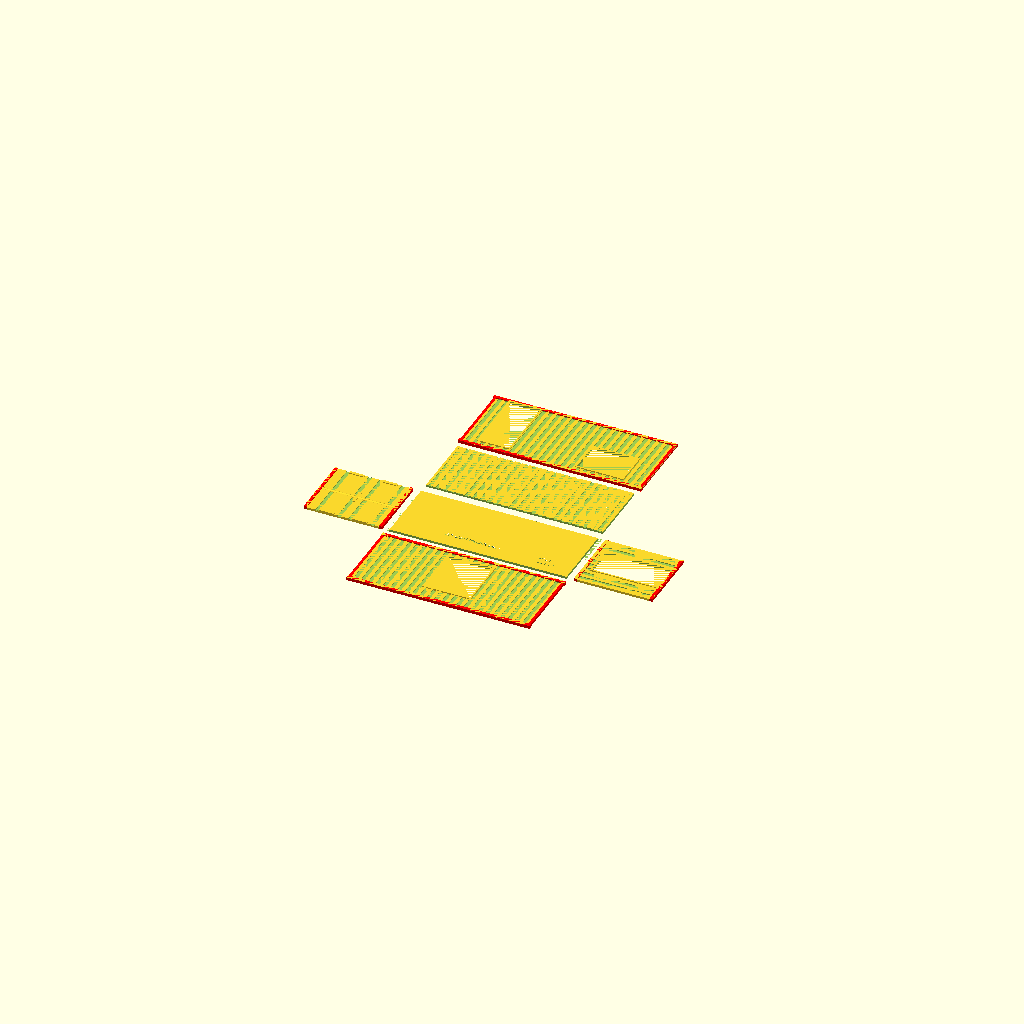
Cell 1 — every parameter at its default value.
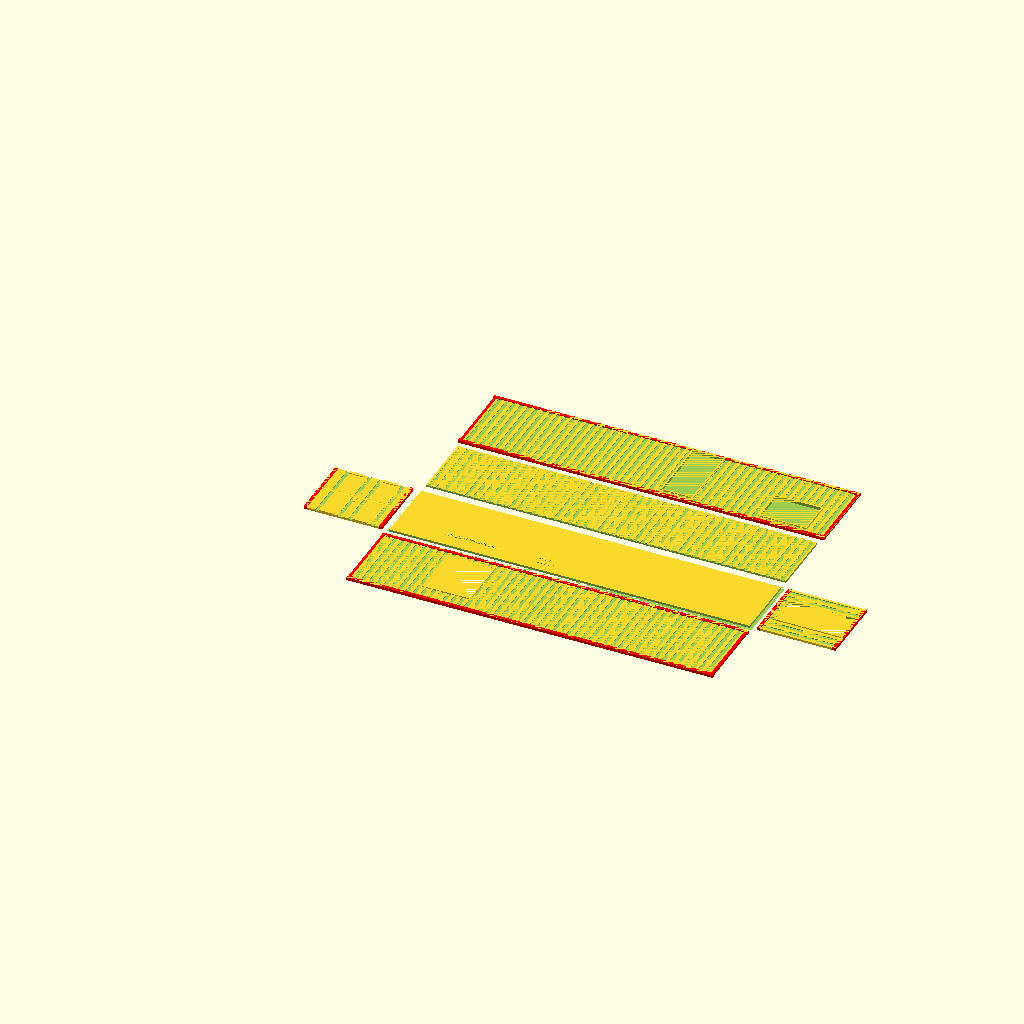
Cell 2 — EXT_LENGTH set to 12.12, the other parameters unchanged.
One fixed orthographic camera (rotation 55°, 0°, 25°; colour scheme Cornfield) for every cell.
The OpenSCAD source (container-model/ujo.guru-mobile-paja.scad):
/* OpenSCAD scriptsc	 to create fully parametric models of shipping containers 

   $Id: 7c4648619134bee5e0a4840d3b43cb0fc5b44198 $

   (C) 2019 by Philipp Reichmuth, philipp.reichmuth@gmail.com 
   This work is licensed under a Creative Commons 
   Attribution-ShareAlike 4.0 International License
   (https://creativecommons.org/licenses/by-sa/4.0/)

   Initial code taken from Parametric Shipping Container
   (C) gundyboyz, https://www.thingiverse.com/thing:1392128,
   licensed under Creative Commons Attribution Unported 3.0
   (https://creativecommons.org/licenses/by/3.0/)
*/

// Leave the following constants alone!
// Meaningful names for the indexes into the various vectors
TYPE = 0; DIR = 1; STRING = 1; X = 2; Y = 3; W = 4; FONT_SIZE = 4; H = 5; ROTATE = 5; D = 6;
// Constants for the vector types
OPENING = "O"; WINDOW = "W"; WALL = "D"; 
TEXT_INT = "TI"; TEXT_EXT = "TE";
// Constants for indexing container walls
TOP = 0; FRONT = 1; BACK = 2; RIGHT = 3; LEFT = 4; BOTTOM = 5;
// Constants for assembly styles
INPLACE = 0; FACEUP = 1; FACEDOWN = 2;

// -----------------------------------------------
// Parameter definition begins here

// Measurements of shipping container (in meters)
// Shipping container size (external)
EXT_LENGTH = 6.06;      // Standard lengths: 6.06 for 20', 12.19 for 40'
EXT_WIDTH  = 2.44;      // Standard width:   2.44
EXT_HEIGHT = 2.59;      // Standard heights: 2.59 or 2.90 for High Cube

// Model settings
SCALE = 50;  // 1:<SCALE> sizing
THICKNESS_WALL = 1.5;        // External wall in mm
THICKNESS_WALL_INT = 1.5;   // Internal wall in mm
TOLERANCE = 0.1; // Tolerance for assembly of walls (excluding frame)

// Container styles:
// 
// General wall styles:
// "none": An empty wall with just the container frame.
// "flat": A flat wall
// "ridges": A corrugated wall with ridges
//
// Wall-specific styles:
// "crossbars": A container bottom with a few broad ridges.
// "door": A simple door: 2 hinges, 1 separator, 1 latch
//
// Interior styles:
// "none": Generate a hollow container
// "infill": Generate a solid container
// "walls": Generate interior parametric walls
// "tank": Generate a tanktainer (works best with no walls)

// This is an incredibly cumbersome way to do it in 
// OpenSCAD, but I hope it is customizer-friendly

STYLE_FRONT="door";
STYLE_BACK="ridges";
STYLE_RIGHT="ridges";
STYLE_LEFT="ridges";
STYLE_TOP="ridges";
STYLE_BOTTOM="flat";
STYLE_FILL="none";

// Assembly styles
// "box": a single box
// "lid": box with separate lid
// "parts": separate parts, face up, except bottom.
//          Interior walls will be placed correctly, but
//          ridged container bottoms may be hard to print.
// "facedown": separate parts, face down
// "faceup": separate parts, all face up, including bottom
//           Container bottoms with ridges are easily 
//           printable this way, but interior walls will 
//           not work and will be ignored.
// "custom": custom placement for every part
ASSEMBLY_STYLE = "parts";
// Parts displacement distance in mm
PART_D = 3; 

// Custom wall placement
// "inplace" - Generate the wall in place
// "faceup" - Generate the wall separately, face up
// "facedown" - Generate the wall separately, face down
PLACE_TOP = "inplace";
PLACE_FRONT = "faceup";
PLACE_BACK = "faceup";
PLACE_LEFT = "facedown";
PLACE_RIGHT = "faceup";
PLACE_BOTTOM = "inplace"; // inplace = facedown

function customassembly(assembly = [PLACE_TOP, 
  PLACE_FRONT, PLACE_BACK, PLACE_RIGHT, PLACE_LEFT, 
  PLACE_BOTTOM]) = 
  [ for (i=assembly) i=="inplace" ? 0 :
                     i=="faceup" ? 1 :
                     i=="facedown" ? 2 : 0 ];

ASSEMBLY = ASSEMBLY_STYLE == "box" ?    [0,0,0,0,0,0] :
           ASSEMBLY_STYLE == "lid" ?    [1,0,0,0,0,0] :
           ASSEMBLY_STYLE == "parts" ?  [1,1,1,1,1,2] :
           ASSEMBLY_STYLE == "faceup" ? [1,1,1,1,1,1] :
           ASSEMBLY_STYLE == "facedown" ? [2,2,2,2,2,2] :
           ASSEMBLY_STYLE == "custom" ? customassembly() : 
           [0,0,0,0,0,0] ;

FRAME_INSET_X = 0.01;   // X-direction Inset of vertical frame (vis-a-vis corner pieces) 
FRAME_INSET_Y = 0.02;   // X-direction Inset of vertical frame (vis-a-vis corner pieces) 
FRAME_THICKNESS = 0.10; // Frame thickness 

TOP_INSET = 0.01; // Z-direction offset of top panels
SIDE_INSET = 0.025; // Y-direction offset of side panels
SIDE_I = m2mm(SIDE_INSET); // Convert to scale (this needs to be placed here)

/* Supplementary architectural features of the container:
   - Opening: a top-to-bottom cut in a wall
   - Window: a rectangular cut with a frame
   - Wall: an interior wall
   - Text: text set into the inner container bottom.
   Features are defined by coordinates in a local coordinate
   system relative to the wall they're in.
   All units in m.
   Interior text can be placed in X direction only so far.
*/ 
PLACE_WINDOWS = true;
PLACE_TEXT_INT = true;
PLACE_TEXT_EXT = false;
FEATURES = [
     window(wall=RIGHT, x=2.30, y=0.6, width=1.5, height=1.7),
     window(wall=BACK, x=0.75, y=0.0, width=1, height=2.2),
     window(wall=LEFT, x=4.5, y=0.0, width=1, height=2.2),
     window(wall=LEFT, x=0.75, y=1.2, width=1.5, height=1.1),
     text_int(text="ujo.guru mobile paja", x=1.7, y=0.7, size=3),
     text_int(text="v.0.1.1", x=4.8, y=0.7, size=2),
     text_int(text=str("scale: 1:",SCALE), x=4.8, y=0.5, size=2)
];

// Color the frame differently
FRAMECOLOR="red";

// Parameter definition ends here
// -----------------------------------------------
// Internal constants begin here

// Dimensions of container corner castings from ISO 1161
// Corner casting body
ISO_1161_CORNER_HEIGHT = 0.12;
ISO_1161_CORNER_LENGTH = 0.18;
ISO_1161_CORNER_WIDTH = 0.10;

// Corner casting body thickness
// So far we have not made the corner castings hollow yet,
// so this is just the depth of the corner holes
ISO_1161_CORNER_THICKNESS = 0.028;

// Corner casting hole dimensions
// X and Y holes are identical
ISO_1161_CORNER_Y_HOLE_LENGTH = 0.078;
ISO_1161_CORNER_Y_HOLE_WIDTH = 0;
ISO_1161_CORNER_Z_HOLE_LENGTH = 0;
ISO_1161_CORNER_Z_HOLE_WIDTH = 0.0;  

// Corner casting holes
ISO_1161_CORNER_X_OFFSET = 0.089;  
ISO_1161_CORNER_Y_OFFSET = 0.1;
ISO_1161_CORNER_Z_OFFSET = 0;

// Now we convert all those measurements down to scale
ISO_ch = m2mm(ISO_1161_CORNER_HEIGHT);
ISO_cl = m2mm(ISO_1161_CORNER_LENGTH);
ISO_cw = m2mm(ISO_1161_CORNER_WIDTH);  

ISO_cyhl = m2mm(ISO_1161_CORNER_Y_HOLE_LENGTH);
ISO_cyhw = m2mm(ISO_1161_CORNER_Y_HOLE_WIDTH);
ISO_czhl = m2mm(ISO_1161_CORNER_Z_HOLE_LENGTH);
ISO_czhw = m2mm(ISO_1161_CORNER_Z_HOLE_WIDTH);

ISO_ct = m2mm(ISO_1161_CORNER_THICKNESS);

ISO_cxo = m2mm(ISO_1161_CORNER_X_OFFSET);
ISO_cyo = m2mm(ISO_1161_CORNER_Y_OFFSET);
ISO_czo = m2mm(ISO_1161_CORNER_Z_OFFSET);

// Measurements of simple container door
DOOR_INSET = m2mm(0.025); // Doors are inset 10 cm
SEPARATOR_WIDTH = m2mm(0.1);
SEPARATOR_DEPTH = THICKNESS_WALL;
HINGE_LENGTH = m2mm(0.5); // 4 hinges
HINGE_WIDTH = m2mm(0.1);
HINGE_DEPTH = m2mm(0.1);
HINGE_POS_HIGH = m2mm(EXT_HEIGHT)-2*HINGE_LENGTH; // Upper hinge
HINGE_POS_LOW  = HINGE_LENGTH; // Lower hinge
LATCH_WIDTH = m2mm(0.5);
LATCH_DEPTH = m2mm(0.1); 
LATCH_LENGTH = m2mm(0.1);
LATCH_POS = m2mm(EXT_HEIGHT)/2; // Vertical position

// Ridge parameters
RIDGE_DEPTH = 0.025; // Depth of ridges. Usually between 0.025 and 0.05 (1-2 inches). 0 will get rid of all ridges everywhere
RIDGE_STYLE = "90deg"; // TODO: support different angles
RIDGES_L = EXT_LENGTH > 7 ? 50 : 25; // Number of ridges to create
RIDGES_BOTTOM = EXT_LENGTH > 7 ? 10 : 5; // Number of ridges to create
RIDGES_BOTTOM_RATIO = 0.8; // 80% ridge, 20% bar

// Container sizes in mm in generated model
EXT_L = m2mm(EXT_LENGTH); 
EXT_W = m2mm(EXT_WIDTH);
EXT_H = m2mm(EXT_HEIGHT);

FRAME_I_X = m2mm(FRAME_INSET_X); 
FRAME_I_Y = m2mm(FRAME_INSET_Y);
FRAME_T = m2mm(FRAME_THICKNESS);
TOP_I = m2mm(TOP_INSET);

// Ridge parameters
RIDGE_D = m2mm(RIDGE_DEPTH);
// Width of ridges depending on number on long side
RIDGE_WIDTH = EXT_L / RIDGES_L;   
// Number of ridges on short side, assume equal width
RIDGES_S = EXT_W / RIDGE_WIDTH;
// Ridges at the bottom of containers
RIDGES_BOTTOM_WIDTH = EXT_L / RIDGES_BOTTOM;   

// Helper to fix some topology issues in OpenSCAD
INFINITESIMAL=0.0001;


// ------------ You shouldn't need to change anything past here! -----------

/* Container assembly algorithm:
When we look at the container in X direction,
our container consists of the following parts:
* Bottom (interior structures, no frame parts)
* Front (top and bottom frame bars)
* Back (top and bottom frame bars)
* Left (4 corners, 4 frame bars)
* Right (4 corners, 4 frame bars)
* Top (no frame parts)
* Fill (no frame parts)

Any of these can be...
- in place
- flat
- flat reverse, for easier 3D-printing in some cases

The edges of all walls (but not frame bars & corners) 
are cut off at 45°, so that the container can be
assembled from separate parts.

----- Styles: -----------------------------------
            bottom front left right back top fill
"none"         X     X     X    X     X   X   X
"flat"         X     X     X    X     X   X   
"ridges"       X     X     X    X     X   X
"crossbars"    X
"door"               X                X
"walls"                                       X
"infill"                                      X
"tank"                                        X
---- Supplementary handling ---------------------
frames               X     X    X     X 
openings             X     X    X     X   
text           X  (internal, on top)
annotation     X  (external, on the bottom)

WARNING: When adding new styles, make sure that the
parts placement function accounts for the correct thickness
of the respective walls.
*/
PLACEMENT_TEST = false;
module container() {
  difference() {
    union() {
      placePart(BOTTOM, ASSEMBLY[BOTTOM]) 
        bottom(STYLE_BOTTOM);
      placePart(FRONT, ASSEMBLY[FRONT]) 
        front(STYLE_FRONT);
      placePart(RIGHT, ASSEMBLY[RIGHT]) 
        right(STYLE_RIGHT);
      placePart(LEFT, ASSEMBLY[LEFT]) 
        left(STYLE_LEFT);
      placePart(BACK, ASSEMBLY[BACK]) 
        back(STYLE_BACK);
      placePart(TOP, ASSEMBLY[TOP]) 
        top(STYLE_TOP);
      fill(STYLE_FILL);
      
      if(PLACEMENT_TEST) {
        // Some test cubes to test if we are above the 
        // X-Y plane
        translate(v=[-40,10,-1])
        cube(size=[120,2,1]);  
        translate(v=[28,-40,-1])
        cube(size=[2,120,1]); 
      };
    };
    if(PLACEMENT_TEST) {
      // Intersect with a couple of test cubes to test if 
      // we are below the X-Y plane
      translate(v=[-20,-40,-5])
        cube(size=[10,120,5]);
      translate(v=[10,-40,-5])
        cube(size=[10,120,5]);
      translate(v=[40,-40,-5])
        cube(size=[10,120,5]);
      translate(v=[70,-40,-5])
        cube(size=[10,120,5]);
    };
  };
};

// Placement of wall parts for separate assembly
// This module essentially consists of a list of displacement
// instructions for various walls.
module placePart(wall, style) {
 
  // Vertical displacement for faces (front and back walls)
  SIDE_D = ((wall == RIGHT) && (STYLE_RIGHT == "none")) ||
           ((wall == LEFT) && (STYLE_LEFT == "none")) ?
             ISO_cw : // empty frames: corner width
               THICKNESS_WALL + SIDE_I; // all other walls

  // Vertical displacement for faces (front and back walls)
  FACE_D = ((wall == FRONT) && (STYLE_FRONT == "door")) ||
           ((wall == BACK) && (STYLE_BACK == "door")) ?
             THICKNESS_WALL + DOOR_INSET : // doors
             ((wall == FRONT) && (STYLE_FRONT == "none")) ||
             ((wall == BACK) && (STYLE_BACK == "none")) ?
               FRAME_T : // empty frames
                 THICKNESS_WALL + SIDE_I; // all other walls

  // In place - leave everything as is (box assembly)
  inPlace = [ [[0,0,0],[0,0,0]],
              [[0,0,0],[0,0,0]],
              [[0,0,0],[0,0,0]],
              [[0,0,0],[0,0,0]],
              [[0,0,0],[0,0,0]],
              [[0,0,0],[0,0,0]] ];
              
  // Face up - place walls ridges up, smooth side down    
  faceUp = [
    [ [0,EXT_W+PART_D,-EXT_H+THICKNESS_WALL+TOP_I],[0,0,0] ], // top
    [ [-EXT_H-PART_D,0,FACE_D],[0,90,0] ], // front
    [ [EXT_L+EXT_H+PART_D,0,-EXT_L+FACE_D],[0,-90,0] ], // back
    [ [0,-EXT_H-PART_D,SIDE_D],[-90,0,0]  ], // right
    [ [0,2*EXT_W+2*PART_D+EXT_H,-EXT_W+SIDE_D],[90,0,0] ],  // left
    [ [0,EXT_W,THICKNESS_WALL], [180,0,0] ] // bottom
  ];  

  // Face down - place walls ridges down, smooth side up
  faceDown = [
    [ [0,2*EXT_W+PART_D,EXT_H-TOP_I],[180,0,0] ], // top
    [ [-PART_D,0,0],[0,-90,0] ], // front
    [ [EXT_L+PART_D,0,EXT_L],[0,90,0] ], // back
    [ [0,-PART_D,0],[90,0,0] ], // right
    [ [0,2*EXT_W+2*PART_D,EXT_W],[-90,0,0] ], // left
    [ [0,0,0], [0,0,0] ] // bottom
  ]; 
  
  orientation = [inPlace, faceUp, faceDown];
  
  translate(orientation[style][wall][0])
    rotate(orientation[style][wall][1])
      children();    
};

module side(style=STYLE_RIGHT, features=FEATURES, dir=RIGHT) {
  // By default this generates a "right" side.
  // To generate left sides, we need to translate &
  // rotate it into the correct position.
  difference() {
    union() {
      if (style == "ridges") {
          side_ridges();
      } else if (style == "flat") {
          side_flat();
      } else if (style == "none") {
          // ISO 1161 frame only
          side_frame();
      };
      // Generate window frames
      if (PLACE_WINDOWS) {
        for (feature = FEATURES) {
           createFrame(feature, dir);
        };
      };
    }; // union
    // Generate cutouts
    if (PLACE_WINDOWS) {
      for (feature = FEATURES) {
          createCutout(feature, dir);
      };
    };    
  }; // difference
};

module right(style=STYLE_RIGHT, features=FEATURES) {
      side(style, features, RIGHT); 
}; 

module left(style=STYLE_LEFT, features=FEATURES) {
  // Translate & rotate the default "right" side, so that it
  // becomes a "left" side
  translate(v=[EXT_L, EXT_W, 0])
    rotate([0,0,180])
      side(style, features, LEFT);
};

module face(style=STYLE_FRONT, features=FEATURES, dir=FRONT) {
  // By default this generates a "front" face.
  // To generate "back" faces, we need to translate & rotate it into the correct position.
  difference() {
    union() {
      if (style == "door") {
          face_door();
      } else if (style == "ridges") {
          face_ridges();
      } else if (style == "flat") {
          face_flat();
      } else if (style == "none") {
          // Frame only
          face_frame();
      };
      // Generate window frames
      if (PLACE_WINDOWS) {
        for (feature = FEATURES) {
           createFrame(feature, dir);
        };
      };
    }; // union
    // Generate cutouts
    if (PLACE_WINDOWS) {
      for (feature = FEATURES) {
          createCutout(feature, dir, offsetX=DOOR_INSET);
      };
    };    
  }; // difference
};

module front(style=STYLE_FRONT, features=FEATURES) {
  face(style, features, FRONT);
};

module back(style=STYLE_BACK, features=FEATURES) {
  // Translate & rotate the default "front" face, so that it
  // becomes a "back" face
  translate(v=[EXT_L, EXT_W, 0])
    rotate([0,0,180]) 
      face(style, features, BACK);
}

module top(style=STYLE_TOP) {
    if (style == "ridges") {
        top_ridges();
    } else if (style == "flat") {
        top_flat();
    } else if (style == "none") {
        // nothing
    };    
};

module bottom(style=STYLE_BOTTOM, features=FEATURES) {
  difference() {
    if (style == "crossbars") {
        bottom_crossbars();
    } else if (style == "ridges") {
        bottom_ridges();
    } else if (style == "flat") {
        bottom_flat();
    } else if (style == "none") {
        // nothing
    };
    // superimpose internal text here if we want it
    if (PLACE_TEXT_INT) {
      for (text = features) {
        if (text[TYPE] == TEXT_INT) {
          createText(text);
        };
      };
    };
    // superimpose bottom text here if we want it
    if (PLACE_TEXT_EXT) {
      for (text = features) {
        if (text[TYPE] == TEXT_EXT) {
          createText(text);
        };
      };
    };    
  };
};

module fill(style=STYLE_FILL, features=FEATURES) {
    if (style == "walls") {
        // generate interior walls here
        for (wall = features) {
            createWall(wall);
        }
    } else if (style == "infill") {
        fill_infill();
    } else if (style == "tank") {
        fill_tank();
    } else if (style == "none") {
        // nothing
    };
};

// Side wall styles
// Side frame
module side_frame(h = EXT_H, l = EXT_L, w = EXT_W,
                   t = FRAME_T, 
                   inset = [FRAME_I_X, FRAME_I_Y, 0],
                   ch = ISO_ch, cl = ISO_cl, cw = ISO_cw) {
    // Generate parallel beams from offsets & length    
    beams = concat(
      // Horizontal
      mve( [ [cl-inf(),0,0], 
             [cl-inf(),0,h-t] ], 
           [l-2*cl+inf(2), t, t] ),
      // Vertical
      mve( [ [inset[0],inset[1],ch-inf()],
             [l-t-inset[0],inset[1],ch-inf()]],
           [t-inset[0],t-inset[1],h-2*ch+inf(2)]) );
    
    for(i = beams) {
      translate(i[0])
        color(FRAMECOLOR)
          cube(size=i[1]);}

    // Corners
    for(i = [ [[0,0,0],[0,0,0],[0,0,0]],
              [[l,0,0],[1,0,0],[0,0,0]], 
              [[0,0,h],[0,0,0],[0,0,1]],
              [[l,0,h],[1,0,0],[0,0,1]]  
            ]) {
        translate(i[0])
          mirror(i[1]) mirror(i[2])
            color(FRAMECOLOR)
              corner();
    };
};
    
// Side flat wall
module side_flat(inset = SIDE_I, 
                  t=FRAME_T, l=EXT_L, h=EXT_H, 
                  wall=THICKNESS_WALL) {
    side_frame(); 
    intersection() {
      translate(v=[t, inset, t])
        cube(size=[l-2*t, wall, h-2*t]);
      // corners cut at 45° for easier assembly
      translate(v=[0,0,h])
        rotate([-90,0,0])                      
          pyramid45(l,h); 
      };
};

// Side wall with ridges
module side_ridges(inset = SIDE_I,
                    h=EXT_H, t=FRAME_T,
                    count=RIDGES_L, 
                    rd=RIDGE_D, rw=RIDGE_WIDTH) {
    difference() {
      side_flat(inset); 
      // Generate simple rectangular ridges
      for (i = [0 : count - 1]) {
        translate (v=[(i*rw) - (rw/4), inset, t])
          ridge(rw / 2, rd, h-2*t);
        }
    };
}

// Face styles

// Frame only
module face_frame(offset = SIDE_I, //ignored
                  w=EXT_W, h=EXT_H,
                  t=FRAME_T, cw=ISO_cw){
    for(i = [ [0,cw,0],
              [0,cw,h-t] ]) {
      translate(i)
        color(FRAMECOLOR)
          cube(size=[t, w-2*cw, t]);
    }
};

// Flat wall
module face_flat(offset = SIDE_I,
                 w=EXT_W, h=EXT_H,
                 t=FRAME_T, cw=ISO_cw,
                 wall=THICKNESS_WALL) {
    face_frame(offset, w, h, t, cw);
    intersection() {
      translate(v=[offset, t, t]) 
        cube(size=[wall, w-2*t, h-2*t]);
      // corners cut at 45° for easier assembly
      translate(v=[0,0,h])
        rotate([0,90,0])
          pyramid45(h, w);
    };
};

// Front wall with vertical ridges
module face_ridges(offset = SIDE_I,
                   w=EXT_W, h=EXT_H,
                   t=FRAME_T, cw=ISO_cw,
                   wall=THICKNESS_WALL,
                   count=RIDGES_S,
                   rd=RIDGE_D, rw=RIDGE_WIDTH){
    difference() {
      face_flat();
      for (i = [0 : count - 1]) {
        translate (v=[offset, (i*rw) - (rw/4), t])
          ridge(rd, rw/2, h-2*t);
      }
    };
};

// Simple front door: 2 doors, 4 ridges, 4 hinges, 
//                    center separator, latch
module face_door(offset = DOOR_INSET,
                 w=EXT_W, h=EXT_H,
                 t=FRAME_T, cw=ISO_cw,
                 wall=THICKNESS_WALL,
                 rd=RIDGE_D, rw=RIDGE_WIDTH, // Ridges 
                 sd=SEPARATOR_DEPTH, // Door separator
                 sw=SEPARATOR_WIDTH,
                 hpl=HINGE_POS_LOW, // Hinge
                 hph=HINGE_POS_HIGH,
                 hl=HINGE_LENGTH,
                 hw=HINGE_WIDTH, hd=HINGE_DEPTH,
                 lp=LATCH_POS, ll=LATCH_LENGTH, // Latch
                 lw=LATCH_WIDTH, ld=LATCH_DEPTH,
                ) {
  face_frame(offset, w, h, t, cw);
  // Face plane with 45" cutoff
  intersection() {  
    union() {
      // Generate corrugated door
      difference() {
        // Door plane
        translate(v=[offset, t, t]) 
          cube(size=[wall, w-2*t, h-2*t]);
        // Ridges in door
        for(i = [ [offset, t, hpl+hl/2 - rw*3/2],
                  [offset, t, hpl+hl/2 + rw*3/2],
                  [offset, t, hph+hl/2 - rw*3/2],
                  [offset, t, hph+hl/2 + rw*3/2]
                  ] ) {
          translate(v = i)
            ridge(rd, w-2*t, rw/2);
        }
      };
      // Door separator
      translate(v=[0, w/2-sw/2, t])
         cubecylinder(size=[sd, sw, h-2*t]);
      // Hinges
      for(y = [t, w-t-hw]) {
        for(z = [hpl, hph]) {
          translate(v=[offset-hd,y,z])
            cubecylinder(size=[hd,hw,hl]);
        };
      };
      // Latch
      translate(v=[offset-ld,w/2-lw/2,lp])
        rotate([-90,0,0])
          cubecylinder(size=[ld,ll,lw]);  
    }; // union
    // corners cut at 45° for easier assembly
    translate(v=[0,0,h])
      rotate([0,90,0])
        pyramid45(h, w);
  }; // difference
};

// Top styles
// Flat top
module top_flat(offset = TOP_I,
                h=EXT_H, l=EXT_L, w=EXT_W,
                ch=ISO_ch,cl=ISO_cl,cw=ISO_cw,
                t=FRAME_T, wall=THICKNESS_WALL) {

    // Figure out how to treat tolerance:
    // * TOLERANCE when separate objects
    // * -inf() when together, to avoid geometry errors 
    //   in SCAD            
    delta = (PLACE_TOP != "regular") ? TOLERANCE : -inf();

    difference() {
      intersection() {
        translate(v=[0,0,h-wall-offset])
          cube(size=[l,w,wall]);
        // corners cut at 45° for easier assembly
        translate(v=[0,0,h]) 
          mirror([0,0,1])
            pyramid45(l,w); 
      };
      // For the top cover we need different geometry:
      // - No overhangs
      // - Spare offset around corners easier assembly
      // This is so that we can put the top cover on the 
      // container more easily when printed separately.
      //
      // Exclude corners
      for(i = [ [0,0,0], 
                [l-cl-delta,0,0],
                [0,w-cw-delta,0],
                [l-cl-delta,w-cw-delta,0] ]) {
        translate(i)
          cube(size=[cl+delta,cw+delta,h]); // Full height 
      };
      // Exclude frame bars
      cube(size=[l, t+delta, h]);
      cube(size=[t+delta, w, h]);
      translate([l, w, 0])
        rotate([0,0,180]) {
          cube(size=[l, t+delta, h]);
          cube(size=[t+delta, w, h]);};
  };
};

// Ridged top
module top_ridges(offset = TOP_I,
                h=EXT_H, l=EXT_L, w=EXT_W,
                ch=ISO_ch,cl=ISO_cl,cw=ISO_cw,
                t=FRAME_T, wall=THICKNESS_WALL,
                count=RIDGES_L, 
                rd=RIDGE_D, rw=RIDGE_WIDTH) {
    difference() {
      top_flat(offset, h, l, w, ch, cl, cw, t, wall); 
      // Generate ridges
      for (i = [0 : count - 1]) {
        translate (v=[(i*rw) - (rw/4), offset, h-offset-rd])
          ridge(rw / 2, w, rd);
        }
    };
};

// Bottom styles
// Flat bottom
module bottom_flat(l=EXT_L, w=EXT_W, h=EXT_H,
                   t=FRAME_T, 
                   wall=THICKNESS_WALL,
                   ch=ISO_ch, cl=ISO_cl, cw=ISO_cw
                  ) { 
    difference() {
      intersection() {
        cube(size=[l, w, wall]);
        // corners cut at 45° for easier assembly
        pyramid45(l, w); 
      };
      // All exclusions full height, to be assembly-friendly
      // Exclude corners, full height
      for(i = [ [0,0,0], 
                [l-cl,0,0],
                [0,w-cw,0],
                [l-cl,w-cw,0] ]) {
        translate(i)
          cube(size=[cl,cw,h]); 
      };
      // Exclude frame bars, full height
      cube(size=[l, t, h]);  
      cube(size=[t, w, h]);
      translate([l, w, 0])
        rotate([0,0,180]) {
          cube(size=[l, t, h]);
          cube(size=[t, w, h]);};
    };
};

// Bottom with wide-spaced ridges
module bottom_crossbars() {
  difference() {
    bottom_flat();
    // Ridges along bottom
    translate(v=[RIDGES_BOTTOM_WIDTH*(1-RIDGES_BOTTOM_RATIO)/2,0,0])
      for (i = [0 : RIDGES_BOTTOM - 1]) {
        translate (v=[(i*RIDGES_BOTTOM_WIDTH), FRAME_T, 0])
        cube(size=[RIDGES_BOTTOM_WIDTH * RIDGES_BOTTOM_RATIO, EXT_W - 2*FRAME_T, RIDGE_D]);
      };
  };       
};

// Bottom with ordinary ridges
module bottom_ridges() {
    difference() {
        bottom_flat();
        // Ridges along bottom
          for (i = [0 : RIDGES_L - 1]) {
            translate (v=[(i*RIDGE_WIDTH) - (RIDGE_WIDTH / 4), FRAME_T, 0])
            cube(size=[RIDGE_WIDTH / 2, EXT_W - 2*FRAME_T, RIDGE_D]);
        };
    };       
};

// Fill styles
// Filled-in container, no hollow model
module fill_infill(offset = THICKNESS_WALL) {
  translate(v=[offset-inf(), offset-inf(), offset-inf()])
      cube(size=[EXT_L-2*offset+inf(2), 
                 EXT_W-2*offset+inf(2), 
                 EXT_H-2*offset+inf(2)]);
};

// Single tank for tanktainer
// Possibly customize this more to allow different shapes
module fill_tank(rounding = 5) {
    center = [EXT_L/2, EXT_W/2, EXT_H/2];
    facecenter = [0, EXT_W/2, EXT_H/2];
    minkowski() {
      intersection() {
        // Faces follow a sphere shape 
        translate(v=center)
          sphere(r=EXT_L/2-rounding, $fn=100);
        // Sides follow a cylinder shape
        translate(v=facecenter)
          rotate([0,90,0])
            cylinder(r=EXT_W/2-rounding, h=EXT_L, $fn=50);
      };
      // The sphere/cylinder boundary is rounded off
      sphere(r=rounding, $FN=100);
    };
};


// Some geometric primitives

// 45" pyramid over a rectangle of length l and width w
// TODO: this needs to accept a delta value for either 
//       positive or negative tolerance
module pyramid45(l = EXT_L, w = EXT_W, d=0){
    polyhedron(
       points = [ [d  ,d  ,d], [l-d,d,  d], 
                  [l-d,w-d,d], [d,  w-d,d], // 0,1,2,3: base
                  [w/2-d/2,   w/2, w/2-d/2], 
                  [l-w/2-d/2, w/2, w/2-d/2] // 4,5: top
                ],
       faces =  [ [0,1,2,3],  // base
                  [4,5,1,0],  // right
                  [5,2,1],    // back
                  [5,4,3,2],  // left
                  [3,4,0] ],  // front
       convexity = 2
    );
}

// Half cube, half circle
// Cylinder half to the front, cube to the back
module cubecylinder(size = [10,5,20], faces=20) {
  union(){
    translate(v=[size[1]/2, size[1]/2, 0])
      cylinder(r=size[1]/2, h=size[2], $fn=faces);
    translate(v=[size[1]/2, 0, 0])
      cube(size=[size[0]-size[1]/2, size[1], size[2]]);
  }
}

// Container-related geometric helpers
// Ridges of various styles
module ridge(x, y, z, style=RIDGE_STYLE) {
    if(style=="90deg") { // Simple 90° ridge is a cube
      cube(size=[x, y, z]);
    }; 
    // Add other ridge styles here, e.g. customizable angles
};

// ISO 1161 container corner casting - vertical hole
module corner_hole_Z( thickness = ISO_ct ) {
  intersection(){
    cylinder(h=thickness,r=ISO_czhl/2, $fn=20);
    translate(v=[ISO_czhl/-2,ISO_czhw/-2,0])
      cube(size=[ISO_czhl, ISO_czhw, thickness]);  
      };
};

// ISO 1161 container corner casting - front hole
module corner_hole_X(thickness = ISO_ct ) {
  corner_hole_Y(thickness);
}

// ISO 1161 container corner casting - side hole
module corner_hole_Y(thickness = ISO_ct ) {
  hull() {
    translate(v=[(ISO_cyhl-ISO_cyhw)/-2,0,0])
      cylinder(h=thickness, r=ISO_cyhw/2, $fn=20);
    translate(v=[(ISO_cyhl-ISO_cyhw)/2,0,0])
      cylinder(h=thickness, r=ISO_cyhw/2, $fn=20);
  }
};

// ISO 1161 container corner casting
module corner() {
    difference() {
      cube(size=[ISO_cl, ISO_cw, ISO_ch]);
      // X hole
      translate(v=[0,ISO_cxo,m2mm(ISO_1161_CORNER_HEIGHT)/2])
        rotate([0,90,0])
          translate(v=[m2mm(0.005),0,inf(-1)])
            corner_hole_X();
      // Y hole
      translate(v=[ISO_cyo,0,ISO_ch/2])
        rotate([-90,90,0])
          translate(v=[m2mm(0.005),0,inf(-1)])
            corner_hole_Y();
      // Z hole
      translate(v=[ISO_cyo, ISO_cxo,0])  
        corner_hole_Z();
      // Hollow core
      // Add this if necessary
    };
};

// Helper functions - Generate various container features

// Create text embedded in the floor
// TODO: implement rotation
module createText(text) {
  // Text at the top of the floor
  if (text[TYPE] == TEXT_INT) {
    translate ([m2mm(text[X]), m2mm(text[Y]), THICKNESS_WALL * 0.75])
    linear_extrude(height = THICKNESS_WALL) {
      text(text = text[STRING],
      font = "Arial",
      size = text[FONT_SIZE],
      halign = "left",
      valign = "top");
    };
  // Text at the bottom of the floor
  } else if (text[TYPE] == TEXT_EXT) {
    translate ([EXT_L-m2mm(text[X]), m2mm(text[Y]), 0])
      mirror([1,0,0])
        linear_extrude(height = THICKNESS_WALL * 0.25) {
          text(text = text[STRING],
          font = "Arial",
          size = text[FONT_SIZE],
          halign = "left",
          valign = "top");
    };
  };
};

// Create cutouts (applies to openings and windows)
module createCutout(opening, direction = "", offsetX = 0, offsetY = 0) {
  // Optionally limit generating cutouts to a single wall
  if (direction == "" || direction == opening[DIR]) {    
    if (opening[TYPE] == WINDOW || opening[TYPE] == OPENING) {
      translate (v=[x(opening), y(opening), z(opening)])
        cube(size=[w(opening)+offsetX, 
                   d(opening)+offsetY, 
                   h(opening)]);
    };
  };
}

// Create the frame for a window
module createFrame(opening, direction="") {
  // Optionally limit frame generation to a single wall
  if (direction == "" || direction == opening[DIR]) {
    if (opening[TYPE] == WINDOW) {
        
      echo("Placing stuff in direction", opening[DIR]);     
      placement = 
        opening[DIR] == LEFT || opening[DIR] == RIGHT ? 
          [[x(opening) - 1, y(opening), z(opening) - 1], 
           [w(opening) + 2, d(opening), h(opening) + 2]] :
        opening[DIR] == BACK || opening[DIR] == FRONT ?
          [[x(opening), y(opening) - 1, z(opening) - 1],
           [w(opening), d(opening) + 2, h(opening) + 2]] :
//           [w(opening), d(opening) + 2, h(opening) + 2]] :
        [[],[]];
        
      cutoff = 
        opening[DIR] == LEFT || opening[DIR] == RIGHT ? 
          [[0,0,EXT_H], [-90,0,0], [EXT_L,EXT_H], 
           [EXT_L, FRAME_THICKNESS, EXT_H]] : 
        opening[DIR] == BACK || opening[DIR] == FRONT ?
          [[0,0,EXT_H], [0,90,0], [EXT_W, EXT_H], 
           [FRAME_THICKNESS, EXT_W, EXT_H] ] :
        [ [], [], [], [] ];

      // When generating window frames, we need to make 
      // sure that that they also follow the internal 45° 
      // edge cutoff (for easier assembly)
      intersection() {
        // The frame is just a cube, we cut out the 
        // opening for the window separately.
        translate(v=placement[0])
          cube(size=placement[1]);
        union() {
          // Cut off wall edges at 45° internally
          translate(v=cutoff[0])
            rotate(cutoff[1])                      
              pyramid45(cutoff[2][0], cutoff[2][1]); 
          // Leave frame on the outside as is
          cube(size=cutoff[3]);
        }; // union
      }; // intersection
    }; // if
  }; // if
}

// Create an internal wall
// Note: Create internal walls only if the bottom is
// placed right face down.
module createWall(wall) {
    if ((wall[TYPE] == WALL) && (ASSEMBLY[BOTTOM] != 1)) {
        if (wall[DIR] == "x") {
            translate (v=[m2mm(wall[X]), m2mm(wall[Y]), THICKNESS_WALL])
            cube(size=[m2mm(wall[W]), THICKNESS_WALL_INT, 
              EXT_H-THICKNESS_WALL*2-TOP_I-TOLERANCE]); 
        }
        if (wall[DIR] == "y") {
            translate (v=[m2mm(wall[X]), m2mm(wall[Y]), THICKNESS_WALL])
            cube(size=[THICKNESS_WALL_INT, m2mm(wall[W]), 
              EXT_H-THICKNESS_WALL*2-TOP_I-TOLERANCE]);
        }
    }
}

// Converting m to mm and to scale
function m2mm(m) = m * 1000 / SCALE;

// Return an infinitesimally small value, useful for avoiding some manifold issues in OpenSCAD
function inf(n=1) = n*INFINITESIMAL;

// List generators
// From [a,b] and x generate [[a,x],[b,x]]
function mve (v,e) = [ for (i = v) [i, e] ];        
// From a and [x,y] generate [[a,x],[a,y]]
function mev (e,v) = [ for (i = v) [e, i] ];

/* Container features for windows, openings and walls
   are specified in a coordinate system relative to the
   wall they're in, so they need to be converted into 
   absolute coordinates. 
   TODO: zero in the local coordinate system needs to 
   exclude the frame bars, as we can't place openings there.
*/
function x(vec) = 
  vec[DIR]==RIGHT || vec[DIR]==LEFT ? m2mm(vec[X]) :
    vec[DIR]==FRONT || vec[DIR]==BACK ? 0 : 999;
function y(vec) =
  vec[DIR]==RIGHT || vec[DIR]==LEFT ? 0 :
    vec[DIR]==FRONT || vec[DIR]==BACK ? 
      EXT_W - m2mm(vec[W]) - m2mm(vec[X]) : 999;
function z(vec) = 
  vec[Y] == 0 ? m2mm(FRAME_THICKNESS) : m2mm(vec[Y]);
function w(vec) =
  vec[DIR]==RIGHT || vec[DIR]==LEFT? m2mm(vec[W]) :
      vec[D];
function h(vec) = m2mm(vec[H]);
function d(vec) = // Depth of cut
  vec[DIR]==RIGHT || vec[DIR]==LEFT ? vec[D] :
      m2mm(vec[W]);

// Helpers for easier definition of architectural features
function opening(wall, x, width) = 
  [OPENING, wall, x, 0, width, EXT_HEIGHT-2*FRAME_THICKNESS, THICKNESS_WALL+SIDE_I];
function window(wall, x, y, width, height) = 
  [WINDOW, wall, x, y, width, height, THICKNESS_WALL+SIDE_I];
function wall(dir, x, y, length) = 
  [WALL, dir, x, y, length];
function text_int(text, x, y, size, rotate) = 
  [TEXT_INT, text, x, y, size, rotate];
function text_ext(text, x, y, size, rotate) = 
  [TEXT_EXT, text, x, y, size, rotate];

// Create all the model objects...
echo(str("Container size ", EXT_L, "mm x ", EXT_W, "mm x ", EXT_H, "mm"));
container();
Customizer parameters (derived from the source; name, type, default, range or options):
EXT_LENGTH: number, default 6.06
EXT_WIDTH: number, default 2.44
EXT_HEIGHT: number, default 2.59
SCALE: number, default 50
THICKNESS_WALL: number, default 1.5
THICKNESS_WALL_INT: number, default 1.5
TOLERANCE: number, default 0.1
STYLE_FRONT: string, default "door"
STYLE_BACK: string, default "ridges"
STYLE_RIGHT: string, default "ridges"
STYLE_LEFT: string, default "ridges"
STYLE_TOP: string, default "ridges"
STYLE_BOTTOM: string, default "flat"
STYLE_FILL: string, default "none"
ASSEMBLY_STYLE: string, default "parts"
PART_D: number, default 3
PLACE_TOP: string, default "inplace"
PLACE_FRONT: string, default "faceup"
PLACE_BACK: string, default "faceup"
PLACE_LEFT: string, default "facedown"
PLACE_RIGHT: string, default "faceup"
PLACE_BOTTOM: string, default "inplace"
